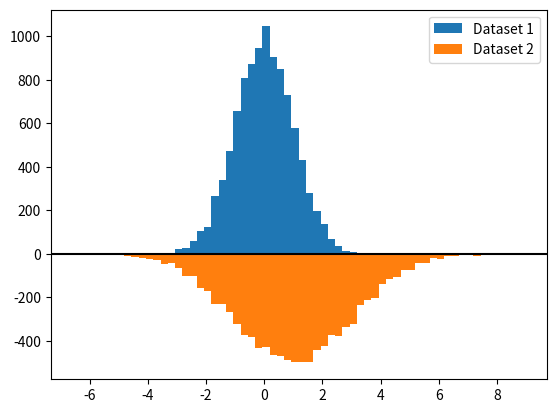

Reproduce this figure in Python.
"""
===========
Bi直方图
===========

How to plot a bi直方图 with Matplotlib.
"""

import matplotlib.pyplot as plt
import numpy as np

# Create a random number generator with a fixed seed for reproducibility
rng = np.random.default_rng(19680801)

# %%
# Generate data and plot a bi直方图
# ------------------------------------
#
# To generate a bi直方图 we need two datasets (each being a vector of numbers).
# We will plot both 直方图s using plt.hist() and set the weights of the second
# one to be negative. We'll generate data below and plot the bi直方图.

N_points = 10_000

# Generate two normal distributions
dataset1 = np.random.normal(0, 1, size=N_points)
dataset2 = np.random.normal(1, 2, size=N_points)

# Use a constant bin width to make the two 直方图s easier to compare visually
bin_width = 0.25
bins = np.arange(np.min([dataset1, dataset2]),
                    np.max([dataset1, dataset2]) + bin_width, bin_width)

fig, ax = plt.subplots()

# Plot the first 直方图
ax.hist(dataset1, bins=bins, label="Dataset 1")

# Plot the second 直方图
# (notice the negative weights, which flip the 直方图 upside down)
ax.hist(dataset2, weights=-np.ones_like(dataset2), bins=bins, label="Dataset 2")
ax.axhline(0, color="k")
ax.legend()

plt.show()

# %%
#
# .. tags:: plot-type: 直方图, domain: statistics, purpose: showcase
